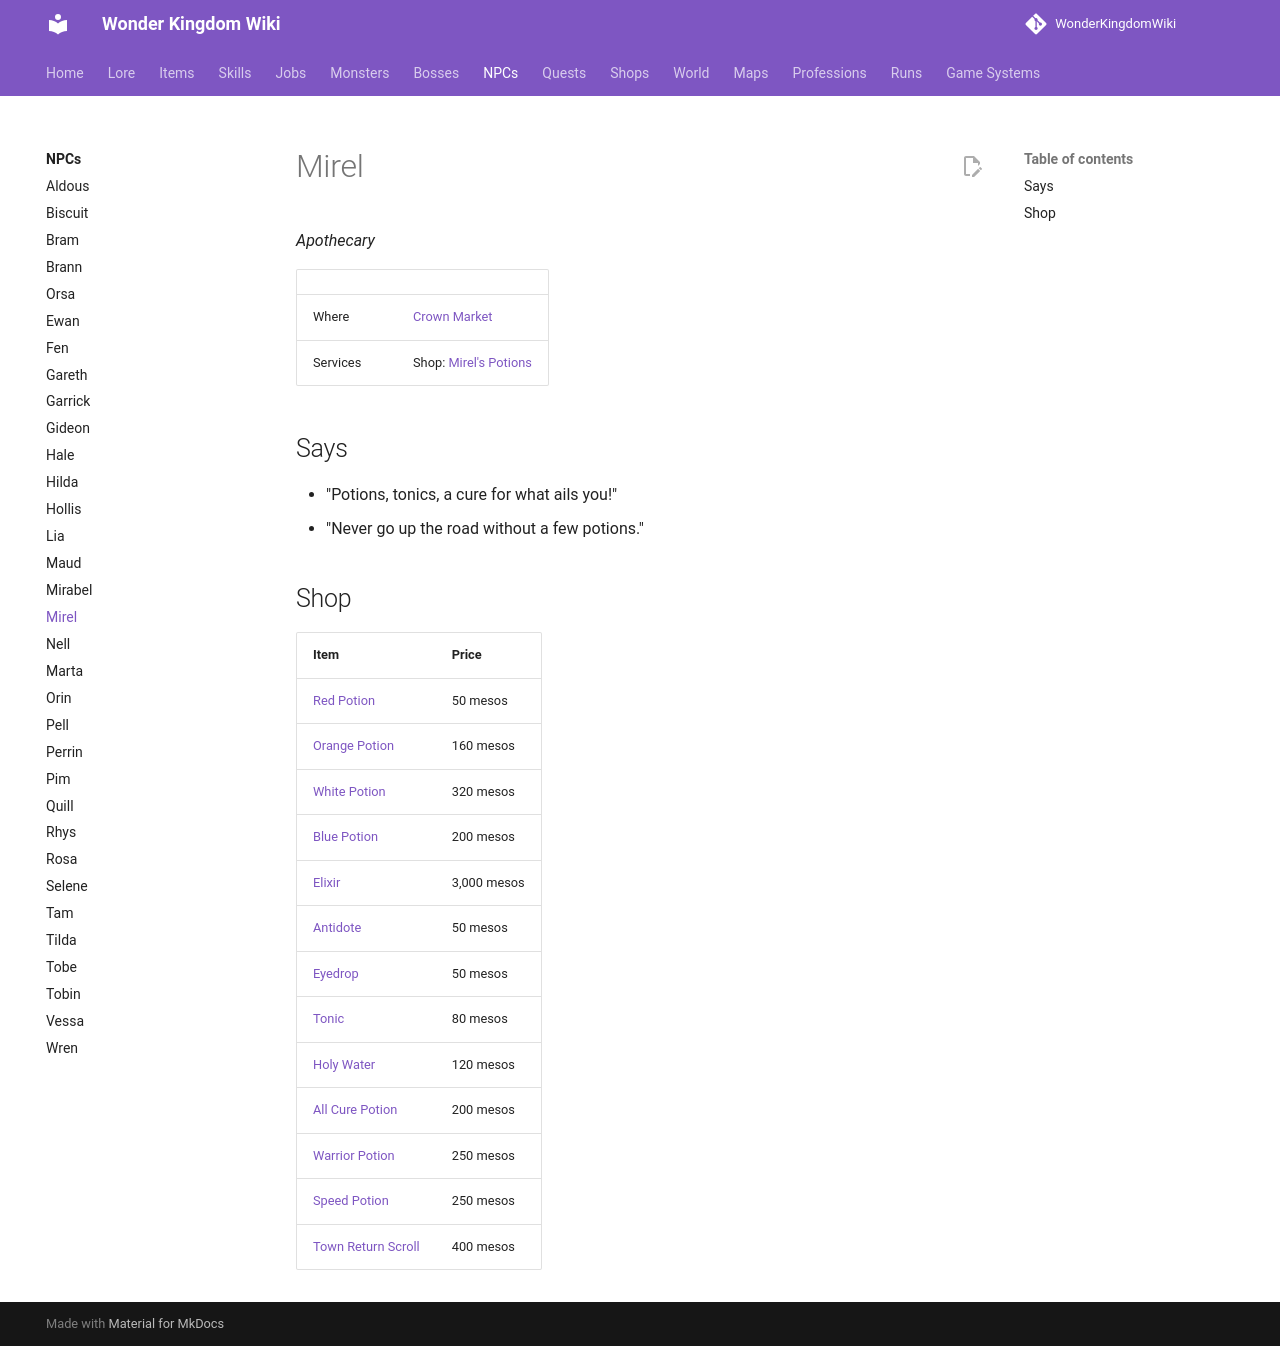

repository: alonohana627/WonderKingdomWiki · page: pr-preview/pr-4/npcs/mirel/index.html · generator: mkdocs

<!-- Generated by tools/generate.py from GameLib. Do not edit: changes are overwritten. -->

# Mirel

*Apothecary*

|  |  |
|---|---|
| Town | [Selsior](../towns/selsior.md) |
| Where | [Crown Market](../maps/selsior_market.md) |
| Story | [Mirel in the lore](../lore/people/selsior/mirel.md) |
| Services | Shop: [Mirel's Potions](../shops/selsior_potions.md) |

## Says

- "Potions, tonics, a cure for what ails you!"
- "Never go up the road without a few potions."
- "A remedy for everything, friend. Even a bad mood."
- "Ink, she sells. Ink with a label on it."

## Shop

| Item | Price |
|---|---|
| [Red Potion](../items/red_potion.md) | 50 mesos |
| [Orange Potion](../items/orange_potion.md) | 160 mesos |
| [White Potion](../items/white_potion.md) | 320 mesos |
| [Blue Potion](../items/blue_potion.md) | 200 mesos |
| [Elixir](../items/elixir.md) | 3,000 mesos |
| [Antidote](../items/antidote.md) | 50 mesos |
| [Eyedrop](../items/eyedrop.md) | 50 mesos |
| [Tonic](../items/tonic.md) | 80 mesos |
| [Holy Water](../items/holy_water.md) | 120 mesos |
| [All Cure Potion](../items/all_cure_potion.md) | 200 mesos |
| [Warrior Potion](../items/warrior_potion.md) | 250 mesos |
| [Speed Potion](../items/speed_potion.md) | 250 mesos |
| [Town Return Scroll](../items/town_return_scroll.md) | 400 mesos |

??? quote "Dialogue"

    - Ah, a customer! Or a patient? Both, ideally. What ails you, *Player*?
        - *Choice:* Who are you?
        - *Choice:* How is business?
        - *Choice:* Is there another alchemist?
        - *Choice:* Goodbye.
    - **Mirel**, apothecary. Potions, tonics and cures for every adventurer heading up the road. Never leave without a few, I tell them. My herbs come from [Rosalind](../npcs/rosalind.md), the best in the market.
    - Never better! Every week more of them go up the road, and every week more come back needing me. ... I find that a little sad, if I am honest.
    - [Prudence](../npcs/prudence.md), behind the Academy. A brilliant woman. Her tonics taste like ink. You may tell her I said both things.
    - Stay well! And if you cannot, come back.
